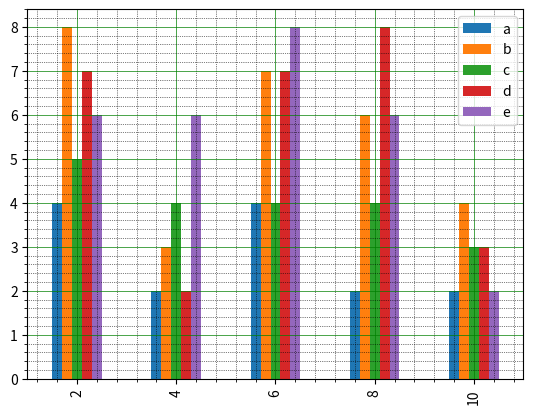

This chart was generated by the following Python code:
from pandas import DataFrame
import matplotlib.pyplot as plt
import numpy as np
a=np.array([[4,8,5,7,6],[2,3,4,2,6],[4,7,4,7,8],[2,6,4,8,6],[2,4,3,3,2]])
df=DataFrame(a,columns=['a','b','c','d','e'],index=[2,4,6,8,10])
df.plot(kind='bar')
plt.minorticks_on()
plt.grid(which='major', linestyle='-', linewidth='0.5', color='green')
plt.grid(which='minor', linestyle=':', linewidth='0.5', color='black')
plt.show()
